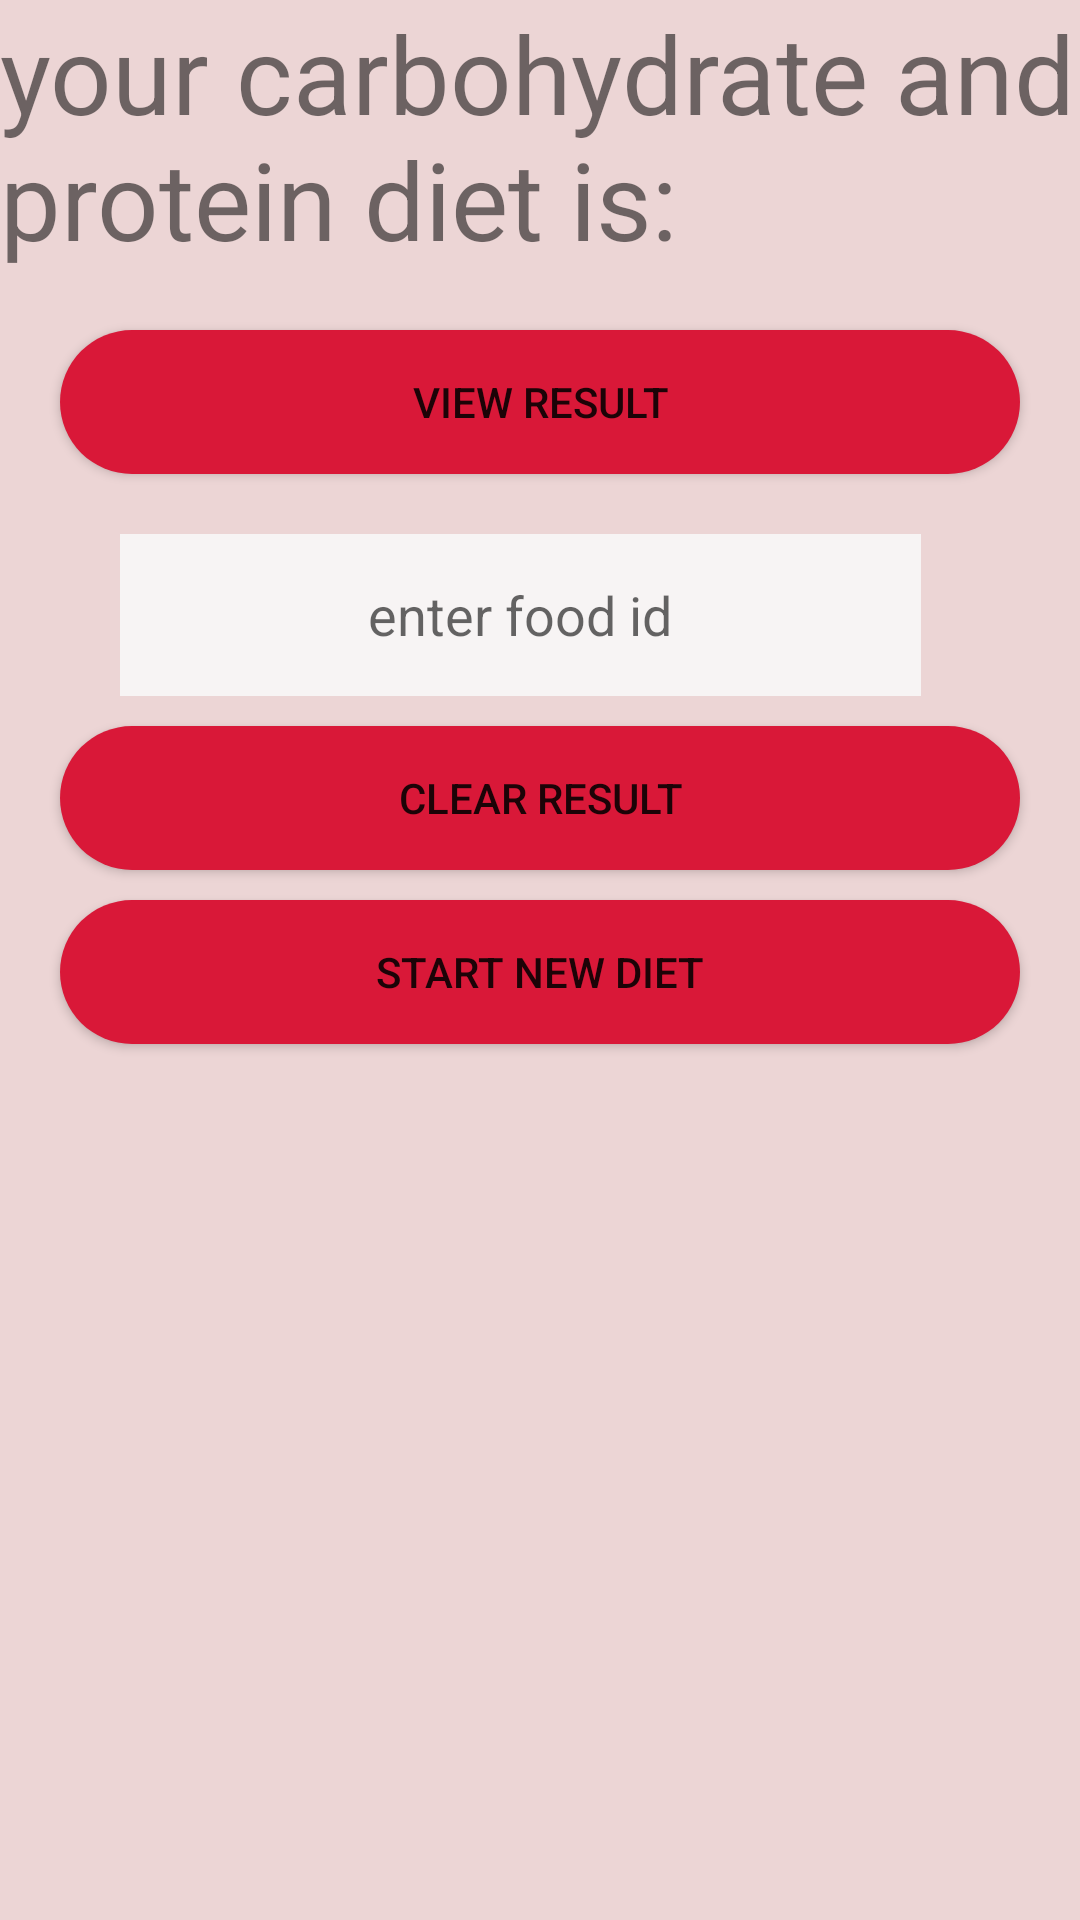

Here is an Android app screen rendered from its layout file. Give the layout XML and the strings, colors and styles it references.
<!-- AndroidManifest.xml: application theme AppTheme -->
<!-- res/layout/carbohydratesproteinsresult.xml -->
<?xml version="1.0" encoding="utf-8"?>
<LinearLayout xmlns:android="http://schemas.android.com/apk/res/android"
    xmlns:tools="http://schemas.android.com/tools"
    android:orientation="vertical"
    android:layout_width="match_parent"
    android:layout_height="match_parent"
    android:background="#ECD5D5"
    tools:context=".carbohydratesproteinsresult">
    <TextView
        android:id="@+id/textView4"
        android:layout_width="wrap_content"
        android:layout_height="100dp"
        android:text="your carbohydrate and protein diet is:"
        android:textSize="36sp" />
    <Button
        android:id="@+id/viewfood"
        android:layout_width="match_parent"
        android:layout_height="wrap_content"
        android:layout_marginLeft="20dp"
        android:layout_marginTop="10dp"
        android:layout_marginRight="20dp"
        android:background="@drawable/btn_rounded1"
        android:text="view result">

    </Button>
    <EditText
        android:id="@+id/price"
        android:layout_width="267dp"
        android:layout_height="54dp"
        android:layout_marginLeft="40dp"
        android:layout_marginTop="20dp"
        android:layout_marginRight="40dp"
        android:background="#F7F4F4"
        android:ems="10"
        android:hint="enter food id"
        android:inputType="number"
        android:textAlignment="center"
        android:textColor="@android:color/background_dark">

    </EditText>
    <Button
        android:id="@+id/cleardb"
        android:layout_width="match_parent"
        android:layout_height="wrap_content"
        android:layout_marginLeft="20dp"
        android:layout_marginTop="10dp"
        android:layout_marginRight="20dp"
        android:background="@drawable/btn_rounded1"
        android:text="clear result">
    </Button>

    <Button
        android:id="@+id/start"
        android:layout_width="match_parent"
        android:layout_height="wrap_content"
        android:layout_marginLeft="20dp"
        android:layout_marginTop="10dp"
        android:layout_marginRight="20dp"
        android:background="@drawable/btn_rounded1"
        android:text="start new diet"/>
</LinearLayout>
<!-- resources referenced by this layout -->
<resources>
  <!-- drawable btn_rounded1 (drawable) -->
  <?xml version="1.0" encoding="utf-8"?>
  <shape android:shape="rectangle" xmlns:android="http://schemas.android.com/apk/res/android">
      <solid android:color="#D91838"/>
      <corners android:radius="28dp"/>
  </shape>
  <style name="AppTheme" parent="Theme.AppCompat.Light.DarkActionBar">
          
          <item name="colorPrimary">@color/colorPrimary</item>
          <item name="colorPrimaryDark">@color/colorPrimaryDark</item>
          <item name="colorAccent">@color/colorAccent</item>
      </style>
  <color name="colorPrimary">#008577</color>
  <color name="colorPrimaryDark">#51AE7122</color>
  <color name="colorAccent">#D81B60</color>
</resources>
